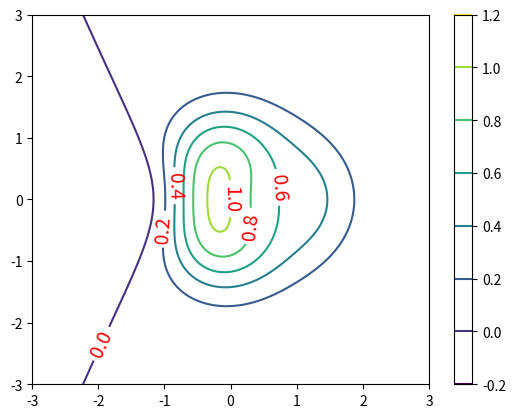

Source code (Python):
import numpy as np
import matplotlib.pyplot as plt

x, y = np.mgrid[-3:3:256j, -3:3:256j]
z = (1-x/2+x**3+y**2) * np.exp(-x**2-y**2)
ct = plt.contour(x, y, z)
plt.colorbar(ct)
plt.clabel(ct, fontsize=14, colors='r')

plt.show()
